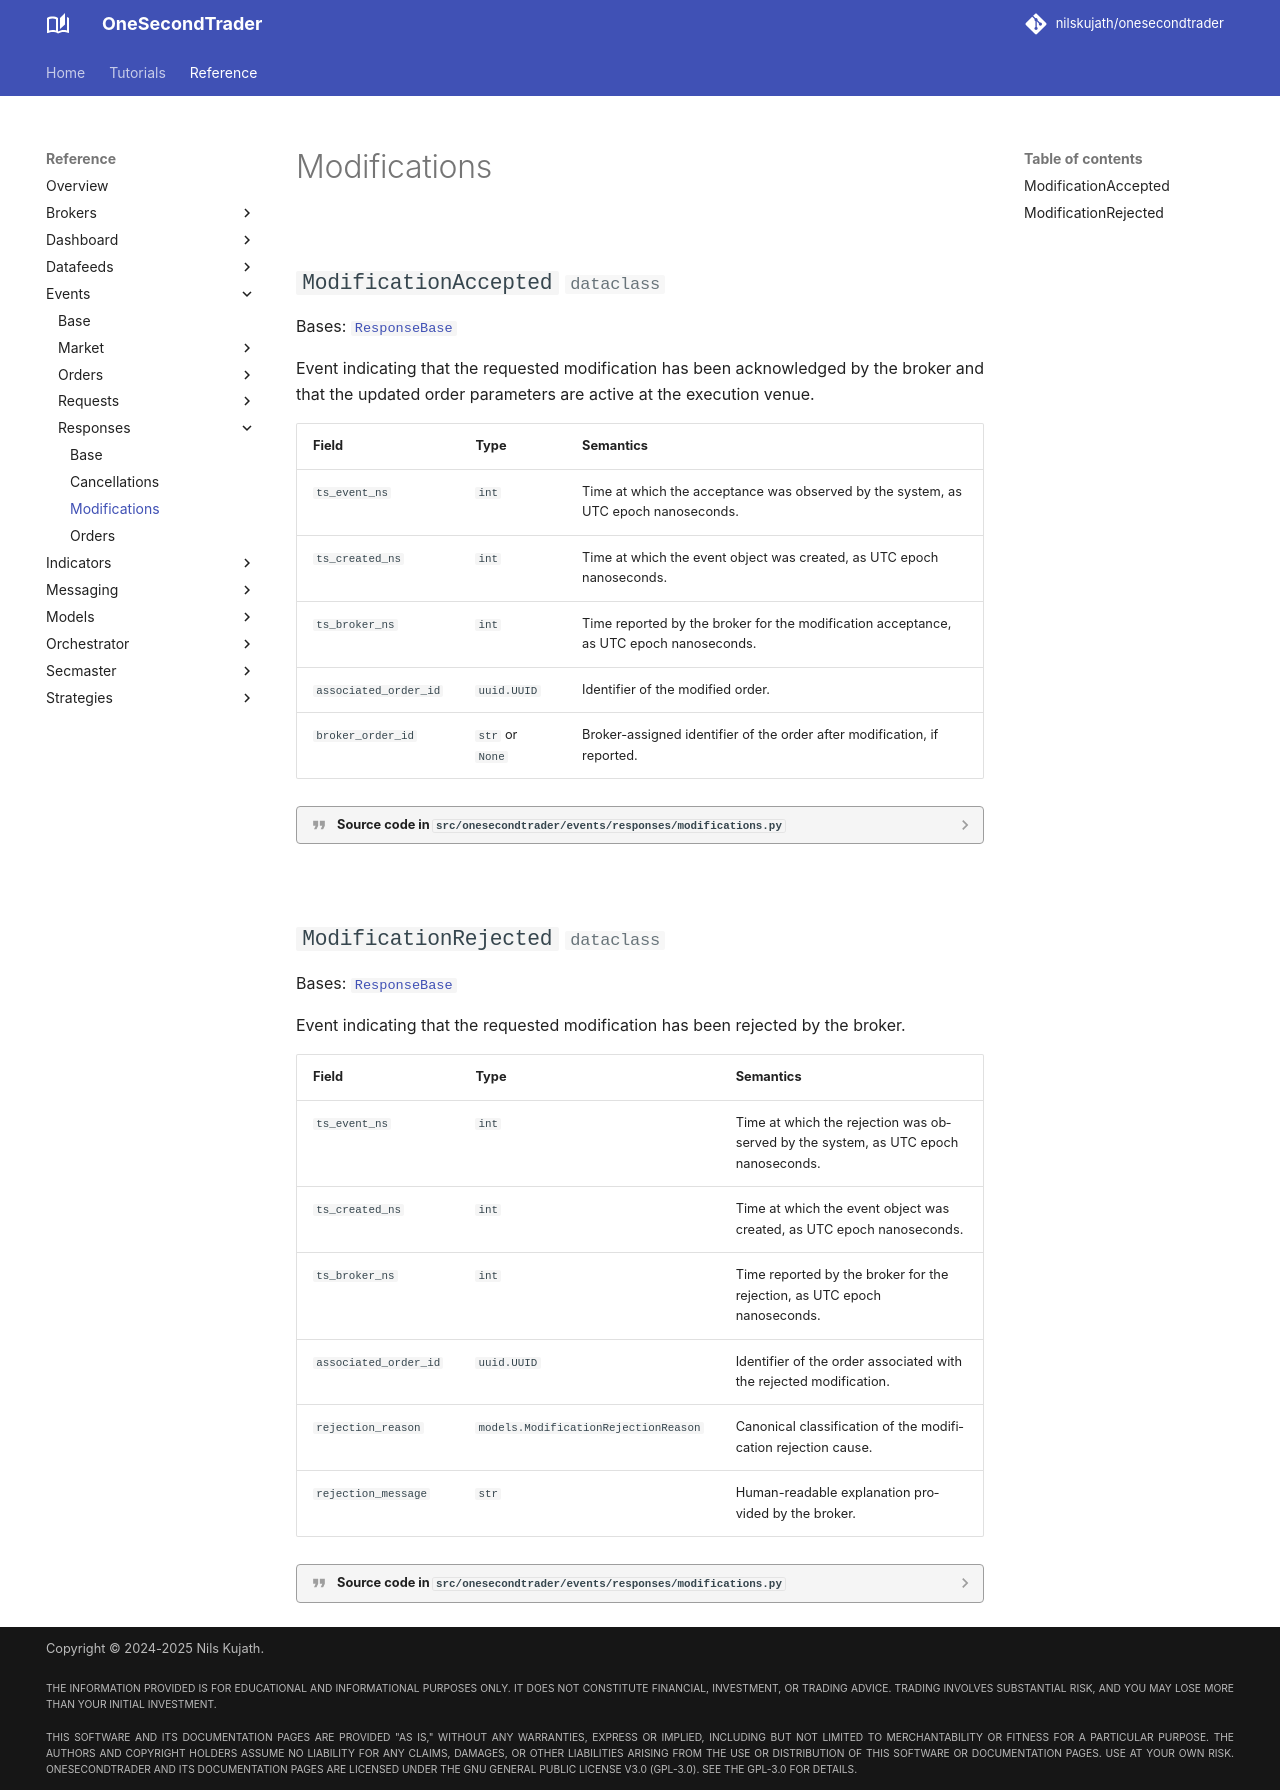

repository: nilskujath/onesecondtrader · page: reference/events/responses/modifications/index.html · generator: mkdocs

# Modifications

::: onesecondtrader.events.responses.modifications
    options:
      show_root_heading: False
      show_source: true
      heading_level: 2
      show_root_toc_entry: False
